Dataset: preprocessed_dr_dataset (GitHub, YASWINKUMAR02/EyeDiseaseNet). Classes: mild, moderate, proliferate DR, severe.

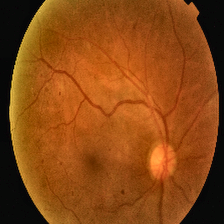
Label: proliferate DR

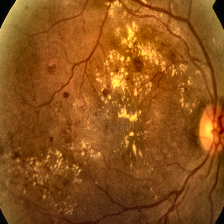
Label: severe

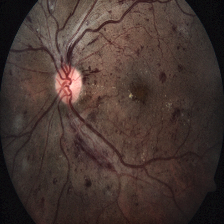
Label: severe

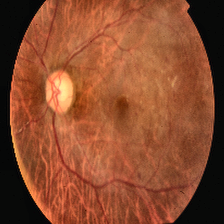
Label: proliferate DR

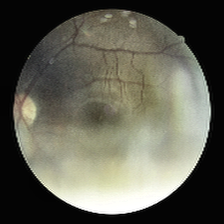
Label: moderate

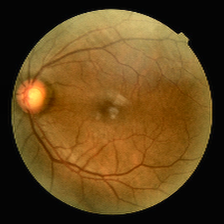
Label: mild
